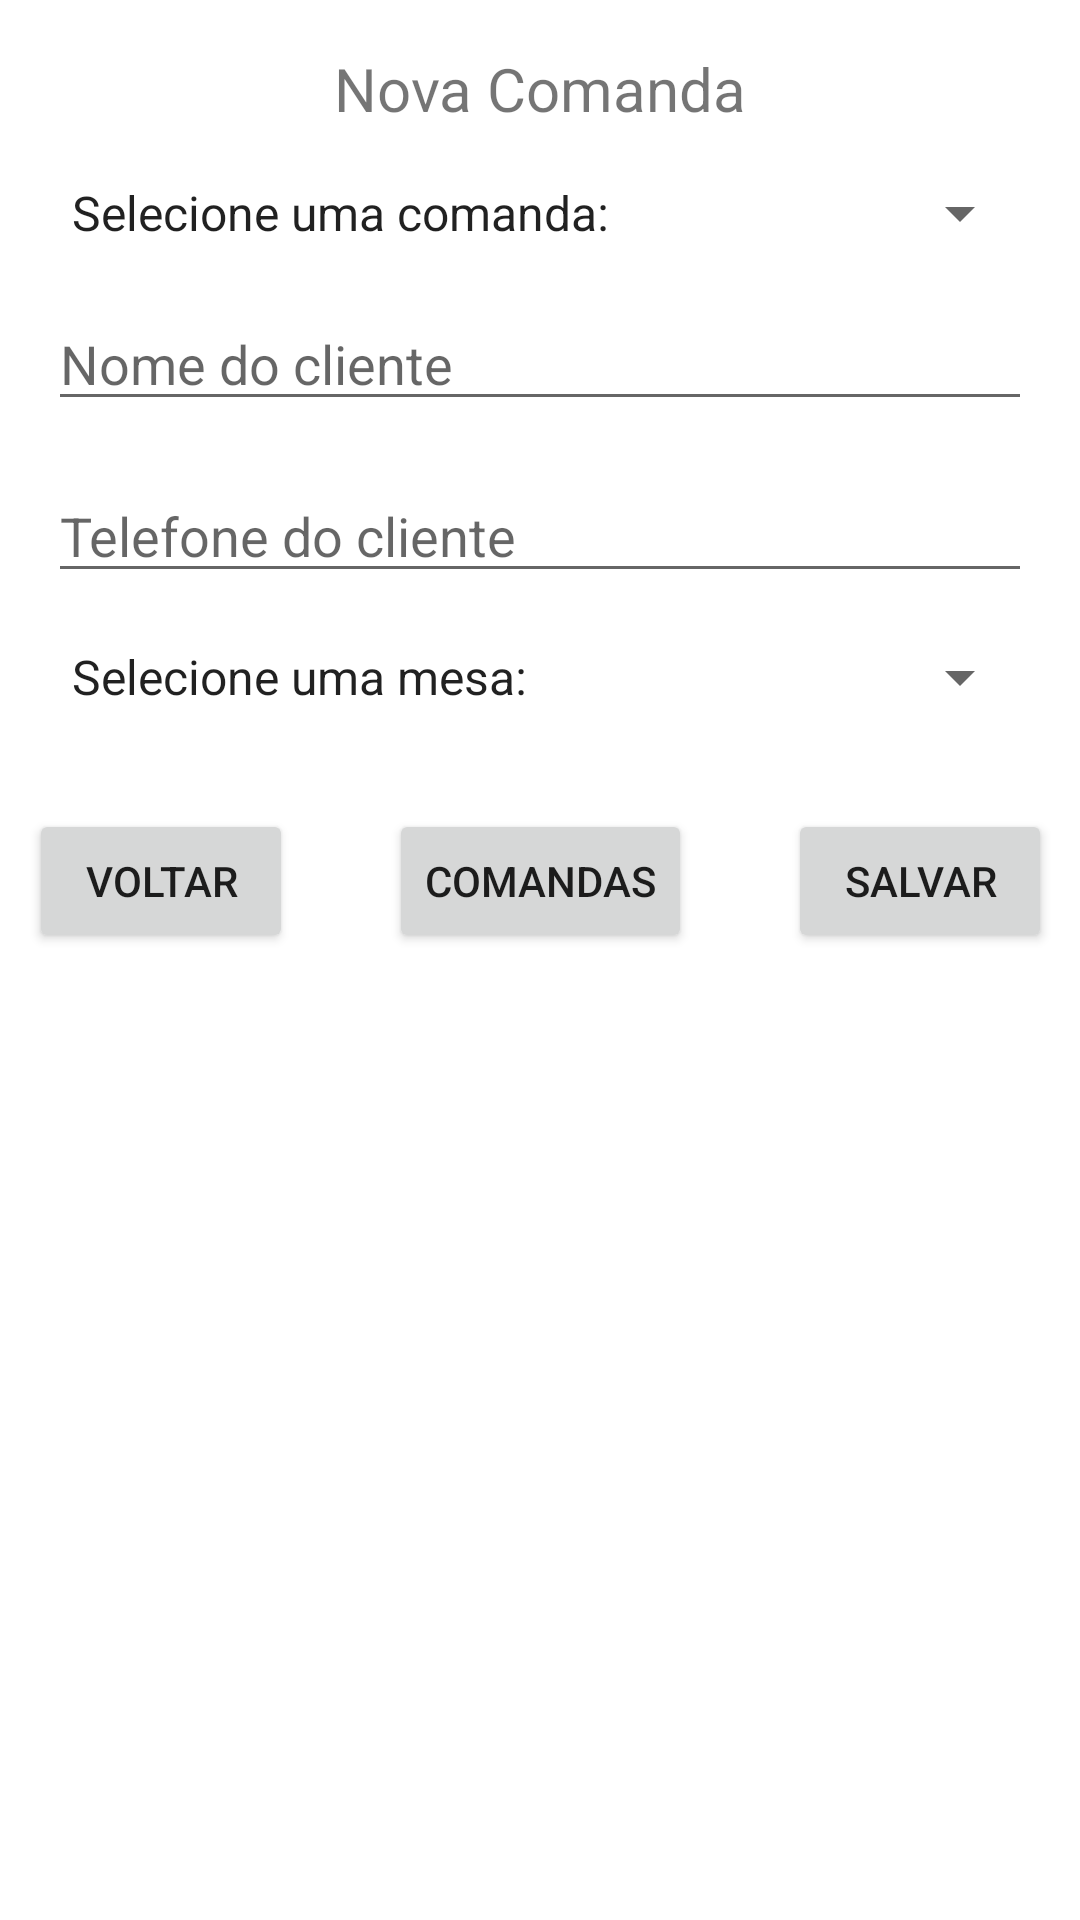

Write the Android layout XML for this screen, with the resource values it uses.
<!-- AndroidManifest.xml: application theme Theme.PATP6Restaurante -->
<!-- res/layout/activity_cadastrar_comanda.xml -->
<?xml version="1.0" encoding="utf-8"?>
<androidx.constraintlayout.widget.ConstraintLayout xmlns:android="http://schemas.android.com/apk/res/android"
    xmlns:app="http://schemas.android.com/apk/res-auto"
    xmlns:tools="http://schemas.android.com/tools"
    android:layout_width="match_parent"
    android:layout_height="match_parent"
    tools:context=".CadastrarComanda">

    <TextView
        android:id="@+id/txtAdminLogin"
        android:layout_width="match_parent"
        android:layout_height="wrap_content"

        android:layout_marginStart="16dp"
        android:layout_marginEnd="16dp"
        android:layout_marginTop="16dp"

        app:layout_constraintStart_toStartOf="parent"
        app:layout_constraintEnd_toEndOf="parent"
        app:layout_constraintTop_toTopOf="parent"

        android:text="@string/novacomanda"
        android:textAlignment="center"
        android:textSize="20sp"/>

    <Spinner
        android:id="@+id/spiComanda"
        android:layout_width="match_parent"
        android:layout_height="wrap_content"

        android:layout_marginStart="16dp"
        android:layout_marginEnd="16dp"
        android:layout_marginTop="16dp"

        app:layout_constraintStart_toStartOf="parent"
        app:layout_constraintEnd_toEndOf="parent"
        app:layout_constraintTop_toBottomOf="@id/txtAdminLogin"

        android:entries="@array/spiCadastrarComandas"/>

    <EditText
        android:id="@+id/edCardapioAdmin"
        android:layout_width="match_parent"
        android:layout_height="wrap_content"

        android:layout_marginStart="16dp"
        android:layout_marginEnd="16dp"
        android:layout_marginTop="16dp"

        app:layout_constraintStart_toStartOf="parent"
        app:layout_constraintEnd_toEndOf="parent"
        app:layout_constraintTop_toBottomOf="@id/spiComanda"

        android:inputType="text"
        android:hint="@string/nomecliente"
        android:importantForAutofill="no" />

    <EditText
        android:id="@+id/edSenhaAdmin"
        android:layout_width="match_parent"
        android:layout_height="wrap_content"

        android:layout_marginStart="16dp"
        android:layout_marginEnd="16dp"
        android:layout_marginTop="16dp"

        app:layout_constraintStart_toStartOf="parent"
        app:layout_constraintEnd_toEndOf="parent"
        app:layout_constraintTop_toBottomOf="@id/edCardapioAdmin"

        android:inputType="phone"
        android:hint="@string/telefonecliente"
        android:importantForAutofill="no" />

    <Spinner
        android:id="@+id/edValorAdmin"
        android:layout_width="match_parent"
        android:layout_height="wrap_content"

        android:layout_marginStart="16dp"
        android:layout_marginEnd="16dp"
        android:layout_marginTop="16dp"

        app:layout_constraintStart_toStartOf="parent"
        app:layout_constraintEnd_toEndOf="parent"
        app:layout_constraintTop_toBottomOf="@id/edSenhaAdmin"

        android:entries="@array/spiMesa"/>

    <Button
        android:id="@+id/btCardapioVoltarAdmin"
        android:layout_width="wrap_content"
        android:layout_height="wrap_content"

        android:layout_marginStart="16dp"
        android:layout_marginEnd="16dp"
        android:layout_marginTop="32dp"

        app:layout_constraintStart_toStartOf="parent"
        app:layout_constraintEnd_toStartOf="@id/btCadComandaCom"
        app:layout_constraintTop_toBottomOf="@id/edValorAdmin"

        android:text="@string/voltar"/>

    <Button
        android:id="@+id/btCadComandaCom"
        android:layout_width="wrap_content"
        android:layout_height="wrap_content"

        android:layout_marginStart="16dp"
        android:layout_marginEnd="16dp"
        android:layout_marginTop="32dp"

        app:layout_constraintStart_toEndOf="@id/btCardapioVoltarAdmin"
        app:layout_constraintEnd_toStartOf="@id/btCardapioSalvarAdmin"
        app:layout_constraintTop_toBottomOf="@id/edValorAdmin"

        android:text="@string/comandas"/>

    <Button
        android:id="@+id/btCardapioSalvarAdmin"
        android:layout_width="wrap_content"
        android:layout_height="wrap_content"

        android:layout_marginStart="16dp"
        android:layout_marginEnd="16dp"
        android:layout_marginTop="32dp"

        app:layout_constraintStart_toEndOf="@id/btCadComandaCom"
        app:layout_constraintEnd_toEndOf="parent"
        app:layout_constraintTop_toBottomOf="@id/edValorAdmin"

        android:text="@string/salvar"/>





</androidx.constraintlayout.widget.ConstraintLayout>
<!-- resources referenced by this layout -->
<resources>
  <string-array name="spiCadastrarComandas">
          <item>Selecione uma comanda:</item>
          <item>1</item>
          <item>2</item>
          <item>3</item>
          <item>4</item>
          <item>5</item>
          <item>6</item>
          <item>7</item>
          <item>8</item>
          <item>9</item>
          <item>10</item>
      </string-array>
  <string-array name="spiMesa">
          <item>Selecione uma mesa:</item>
          <item>1</item>
          <item>2</item>
          <item>3</item>
          <item>4</item>
          <item>5</item>
      </string-array>
  <string name="comandas">Comandas</string>
  <string name="nomecliente">Nome do cliente</string>
  <string name="novacomanda">Nova Comanda</string>
  <string name="salvar">Salvar</string>
  <string name="telefonecliente">Telefone do cliente</string>
  <string name="voltar">Voltar</string>
  <style name="Theme.PATP6Restaurante" parent="Theme.MaterialComponents.DayNight.DarkActionBar">
          
          <item name="colorPrimary">@color/purple_500</item>
          <item name="colorPrimaryVariant">@color/purple_700</item>
          <item name="colorOnPrimary">@color/white</item>
          
          <item name="colorSecondary">@color/teal_200</item>
          <item name="colorSecondaryVariant">@color/teal_700</item>
          <item name="colorOnSecondary">@color/black</item>
          
          <item name="android:statusBarColor" tools:targetApi="l">?attr/colorPrimaryVariant</item>
          
      </style>
  <!-- not gathered from this repository: default colours our renderer supplied (Android Studio template values) -->
  <color name="purple_500">#FF6200EE</color>
  <color name="purple_700">#FF3700B3</color>
  <color name="teal_200">#FF03DAC5</color>
  <color name="teal_700">#FF018786</color>
  <color name="black">#FF000000</color>
  <color name="white">#FFFFFFFF</color>
</resources>
